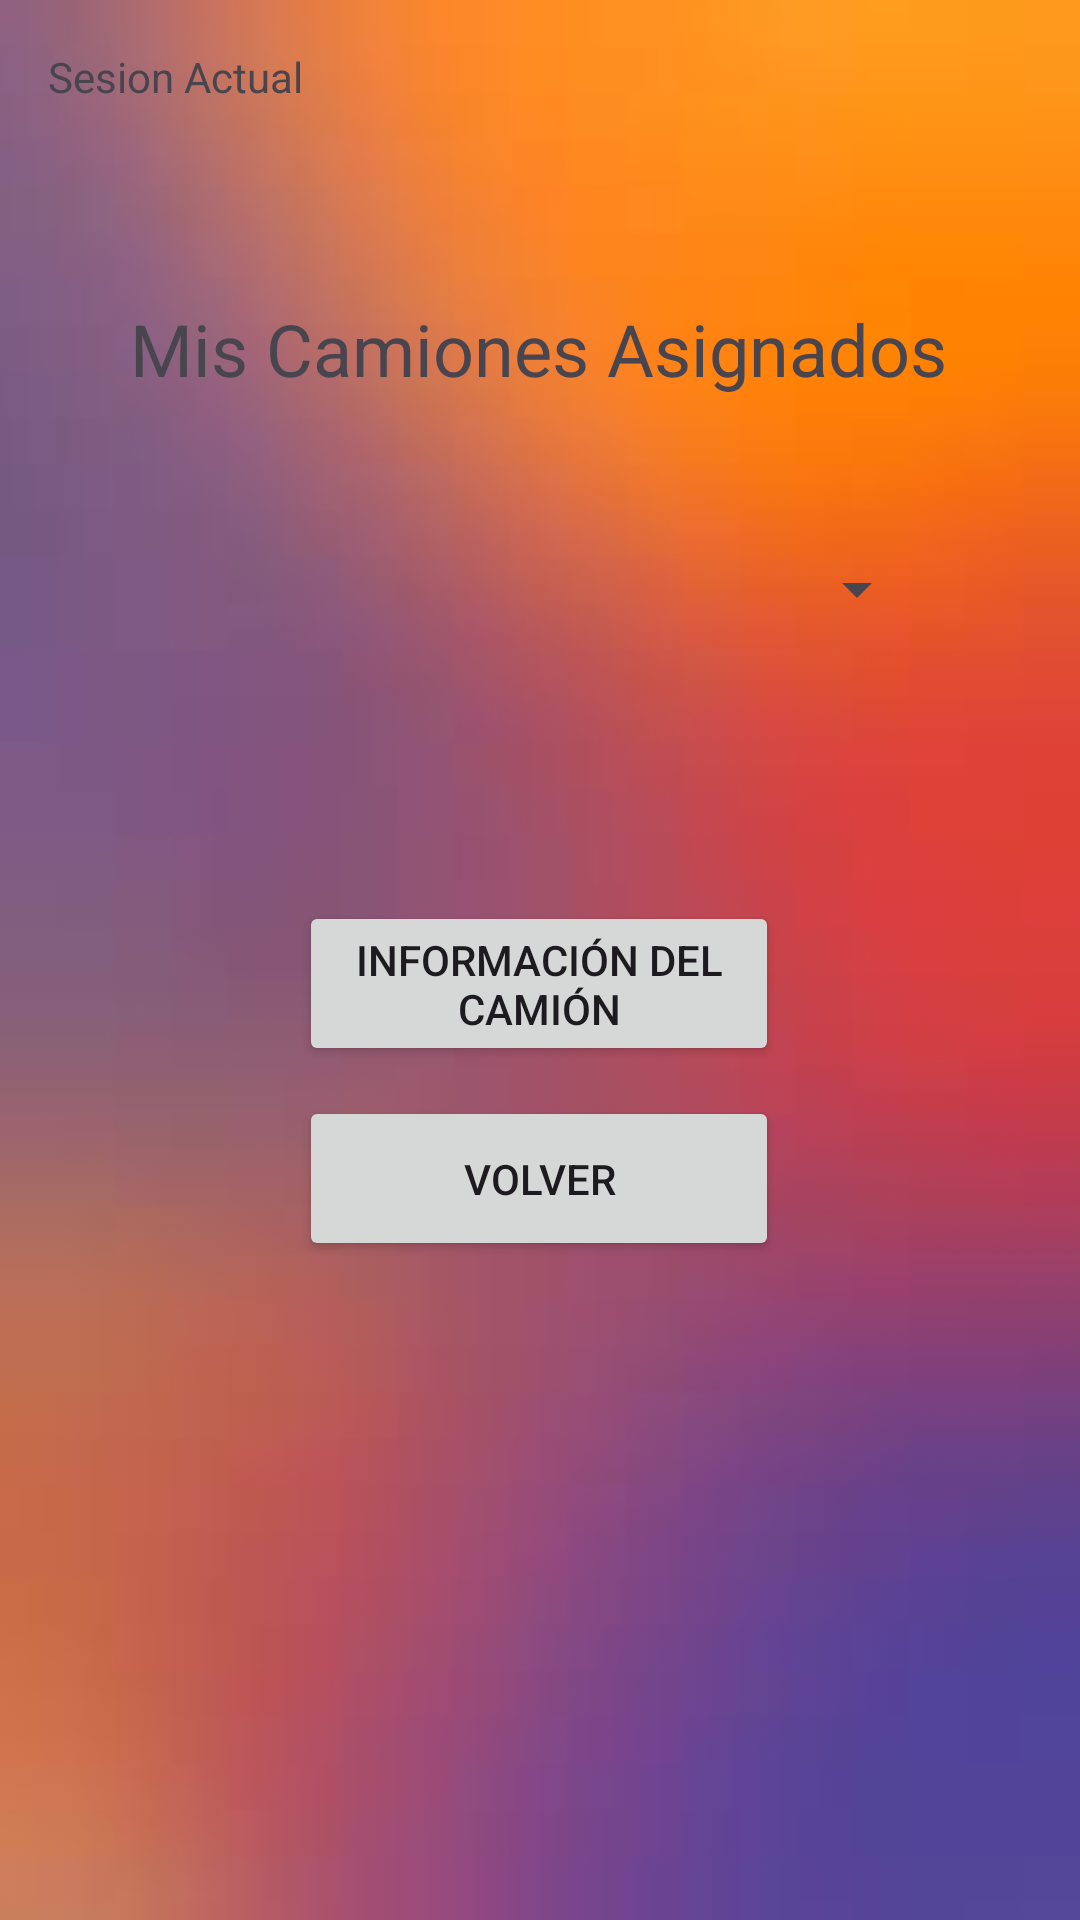

This screen was rendered from an Android layout file. Write that file and the resources it references.
<!-- AndroidManifest.xml: application theme Theme.ProyectoGTC -->
<!-- res/layout/mis_camiones_conductor_camion.xml -->
<?xml version="1.0" encoding="utf-8"?>
<androidx.constraintlayout.widget.ConstraintLayout xmlns:android="http://schemas.android.com/apk/res/android"
    xmlns:app="http://schemas.android.com/apk/res-auto"
    xmlns:tools="http://schemas.android.com/tools"
    android:id="@+id/mis_camiones_conductor_camion"
    android:background="@mipmap/fondo_conductor_camion"
    android:layout_width="match_parent"
    android:layout_height="match_parent"
    tools:context=".MisCamionesConductorCamion">

    <TextView
        android:id="@+id/textView_CCMMCA_MisCamionesAsignados"
        android:layout_width="wrap_content"
        android:layout_height="wrap_content"
        android:layout_marginTop="100dp"
        android:text="@string/mis_camiones_asignados"
        android:textSize="24sp"
        app:layout_constraintEnd_toEndOf="parent"
        app:layout_constraintHorizontal_bias="0.496"
        app:layout_constraintStart_toStartOf="parent"
        app:layout_constraintTop_toTopOf="parent" />

    <Spinner
        android:id="@+id/spinner_CCMMCA_MisCamionesAsignados"
        android:layout_width="260dp"
        android:layout_height="48dp"
        android:layout_marginTop="40dp"
        android:text=""
        app:layout_constraintEnd_toEndOf="@+id/textView_CCMMCA_MisCamionesAsignados"
        app:layout_constraintStart_toStartOf="@+id/textView_CCMMCA_MisCamionesAsignados"
        app:layout_constraintTop_toBottomOf="@+id/textView_CCMMCA_MisCamionesAsignados" />

    <Button
        android:id="@+id/button_CCMMCA_InformacionCamionAsignado"
        android:layout_width="160dp"
        android:layout_height="55dp"
        android:layout_marginTop="80dp"
        android:text="@string/informacion_camion"
        app:layout_constraintEnd_toEndOf="@+id/spinner_CCMMCA_MisCamionesAsignados"
        app:layout_constraintStart_toStartOf="@+id/spinner_CCMMCA_MisCamionesAsignados"
        app:layout_constraintTop_toBottomOf="@+id/spinner_CCMMCA_MisCamionesAsignados" />

    <Button
        android:id="@+id/button_CCMMCA_Volver"
        android:layout_width="0dp"
        android:layout_height="55dp"
        android:layout_marginTop="10dp"
        android:text="@string/volver"
        app:layout_constraintEnd_toEndOf="@+id/button_CCMMCA_InformacionCamionAsignado"
        app:layout_constraintHorizontal_bias="0.507"
        app:layout_constraintStart_toStartOf="@+id/button_CCMMCA_InformacionCamionAsignado"
        app:layout_constraintTop_toBottomOf="@+id/button_CCMMCA_InformacionCamionAsignado" />

    <TextView
        android:id="@+id/textView_CCMMCA_SesionActual"
        android:layout_width="wrap_content"
        android:layout_height="wrap_content"
        android:layout_marginStart="16dp"
        android:layout_marginTop="16dp"
        android:text="Sesion Actual"
        app:layout_constraintStart_toStartOf="parent"
        app:layout_constraintTop_toTopOf="parent" />

</androidx.constraintlayout.widget.ConstraintLayout>
<!-- resources referenced by this layout -->
<resources>
  <!-- mipmap fondo_conductor_camion: jpeg bitmap (mipmap-hdpi, 1835 bytes) -->
  <string name="informacion_camion">Información del Camión</string>
  <string name="mis_camiones_asignados">Mis Camiones Asignados</string>
  <string name="volver">Volver</string>
  <style name="Theme.ProyectoGTC" parent="Base.Theme.ProyectoGTC" />
  <style name="Base.Theme.ProyectoGTC" parent="Theme.Material3.DayNight.NoActionBar">
          
          
      </style>
</resources>
